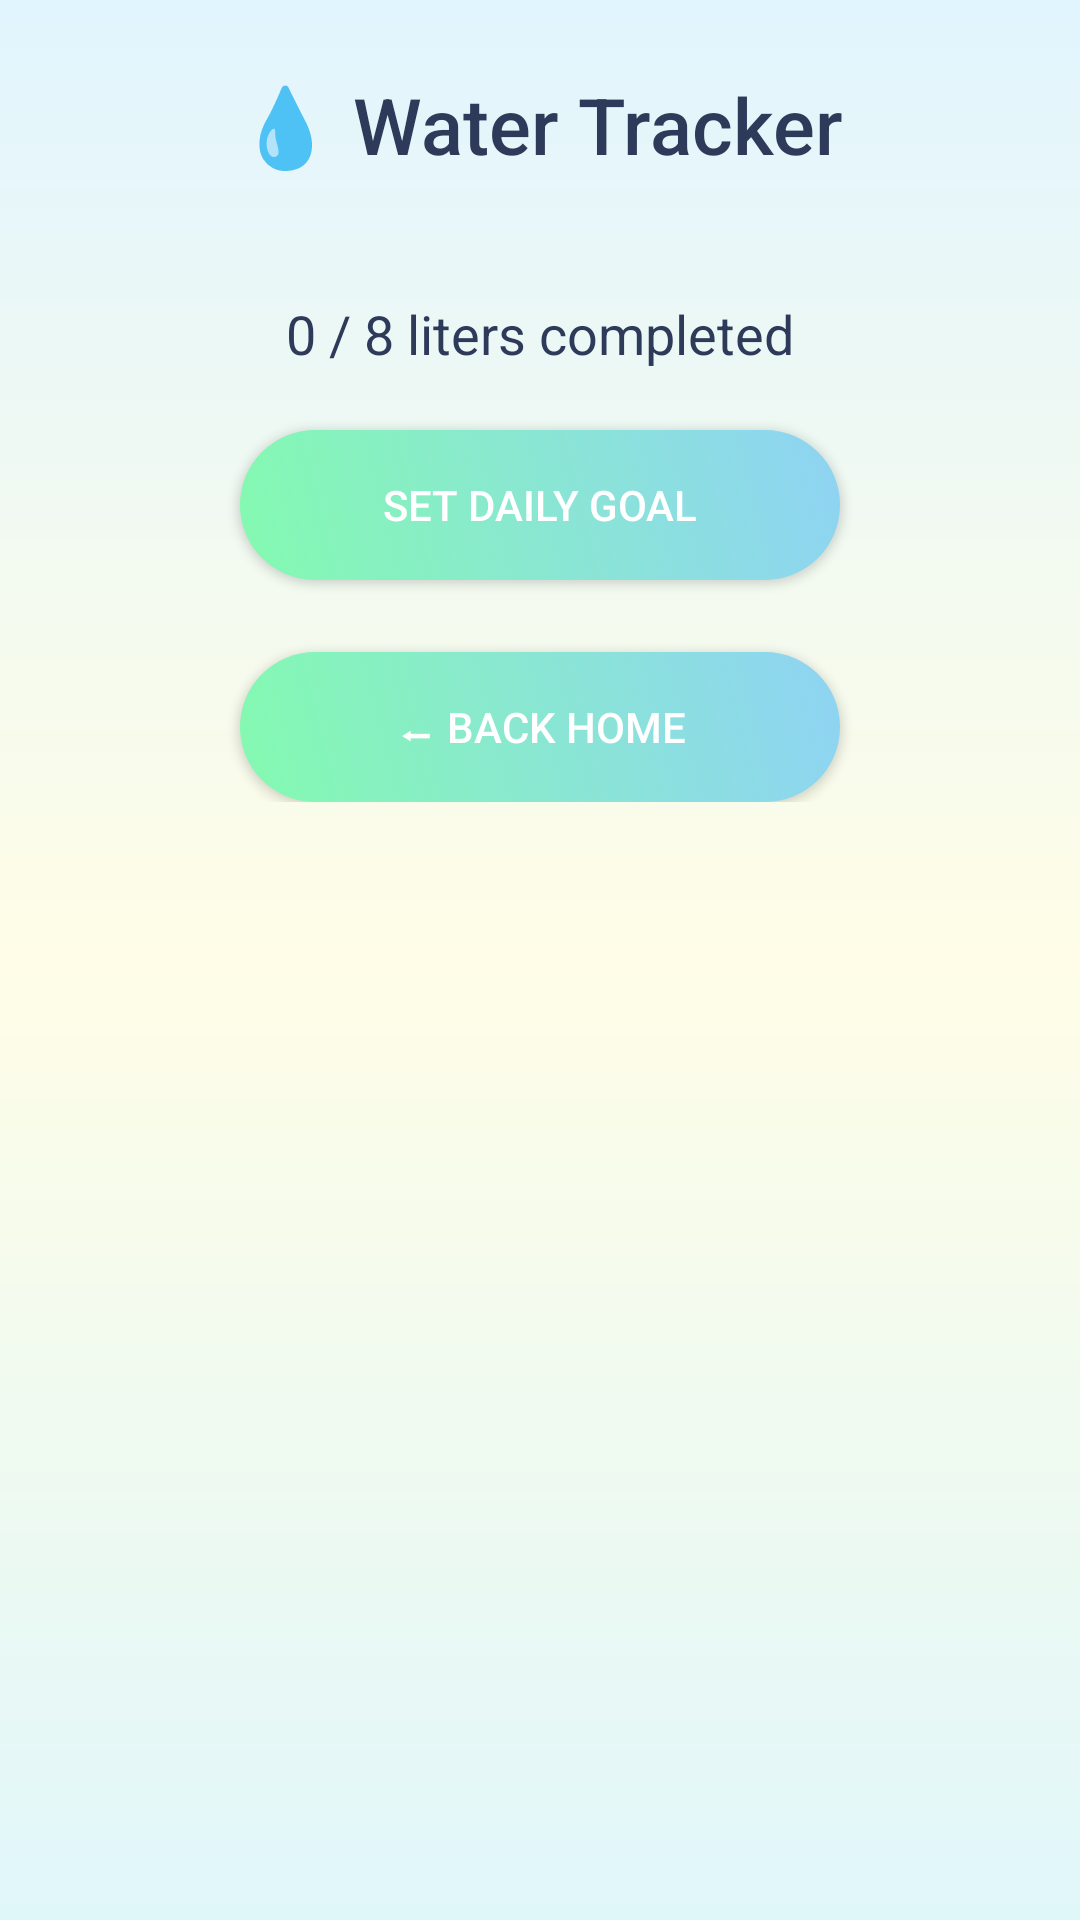

Here is an Android app screen rendered from its layout file. Give the layout XML and the strings, colors and styles it references.
<!-- AndroidManifest.xml: application theme Theme.DailySelfcare -->
<!-- res/layout/activity_water_tracker.xml -->
<ScrollView xmlns:android="http://schemas.android.com/apk/res/android"
    android:layout_width="match_parent"
    android:layout_height="match_parent"
    android:background="@drawable/peaceful_bg">

    <LinearLayout
        android:layout_width="match_parent"
        android:layout_height="wrap_content"
        android:orientation="vertical"
        android:padding="24dp"
        android:gravity="center_horizontal">

        <TextView
            android:id="@+id/waterTrackerTitle"
            android:layout_width="wrap_content"
            android:layout_height="wrap_content"
            android:text="💧 Water Tracker"
            android:textSize="26sp"
            android:textColor="#2E3A59"
            android:fontFamily="sans-serif-medium"/>

        <LinearLayout
            android:id="@+id/waterIconsLayout"
            android:layout_width="wrap_content"
            android:layout_height="wrap_content"
            android:orientation="horizontal"
            android:layout_marginTop="24dp"
            android:gravity="center"/>

        <TextView
            android:id="@+id/completedText"
            android:layout_width="wrap_content"
            android:layout_height="wrap_content"
            android:text="0 / 8 liters completed"
            android:textSize="18sp"
            android:layout_marginTop="16dp"
            android:textColor="#2E3A59"/>

        <Button
            android:id="@+id/setGoalButton"
            android:layout_width="200dp"
            android:layout_height="50dp"
            android:text="Set Daily Goal"
            android:textColor="@android:color/white"
            android:background="@drawable/gradient_button_selector"
            android:layout_marginTop="20dp"/>

        <Button
            android:id="@+id/backHomeButton"
            android:layout_width="200dp"
            android:layout_height="50dp"
            android:text="⬅ Back Home"
            android:textColor="@android:color/white"
            android:background="@drawable/gradient_button_selector"
            android:layout_marginTop="24dp"/>
    </LinearLayout>
</ScrollView>
<!-- resources referenced by this layout -->
<resources>
  <!-- drawable gradient_button_selector (drawable) -->
  <?xml version="1.0" encoding="utf-8"?>
  <selector xmlns:android="http://schemas.android.com/apk/res/android">
      <item android:state_pressed="true" android:drawable="@drawable/gradient_button_pressed"/>
      <item android:drawable="@drawable/gradient_button"/>
  </selector>
  <!-- drawable peaceful_bg (drawable) -->
  <?xml version="1.0" encoding="utf-8"?>
  <shape xmlns:android="http://schemas.android.com/apk/res/android"
      android:shape="rectangle">
  
      <gradient
          android:startColor="#E0F7FA"
          android:centerColor="#FFFDE7"
          android:endColor="#E1F5FE"
          android:angle="90"/>
  </shape>
  <style name="Theme.DailySelfcare" parent="Base.Theme.DailySelfcare" />
  <!-- drawable gradient_button_pressed (drawable) -->
  <?xml version="1.0" encoding="utf-8"?>
  <shape xmlns:android="http://schemas.android.com/apk/res/android"
      android:shape="rectangle">
      <gradient
          android:startColor="#6ED2A2"
          android:endColor="#72BDE9"
          android:angle="45"/>
      <corners android:radius="30dp"/>
  </shape>
  <!-- drawable gradient_button (drawable) -->
  <?xml version="1.0" encoding="utf-8"?>
  <shape xmlns:android="http://schemas.android.com/apk/res/android"
      android:shape="rectangle">
      <gradient
          android:startColor="#84FAB0"
          android:endColor="#8FD3F4"
          android:angle="45"/>
      <corners android:radius="30dp"/>
  </shape>
  <style name="Base.Theme.DailySelfcare" parent="Theme.Material3.DayNight.NoActionBar">
          
          
      </style>
</resources>
